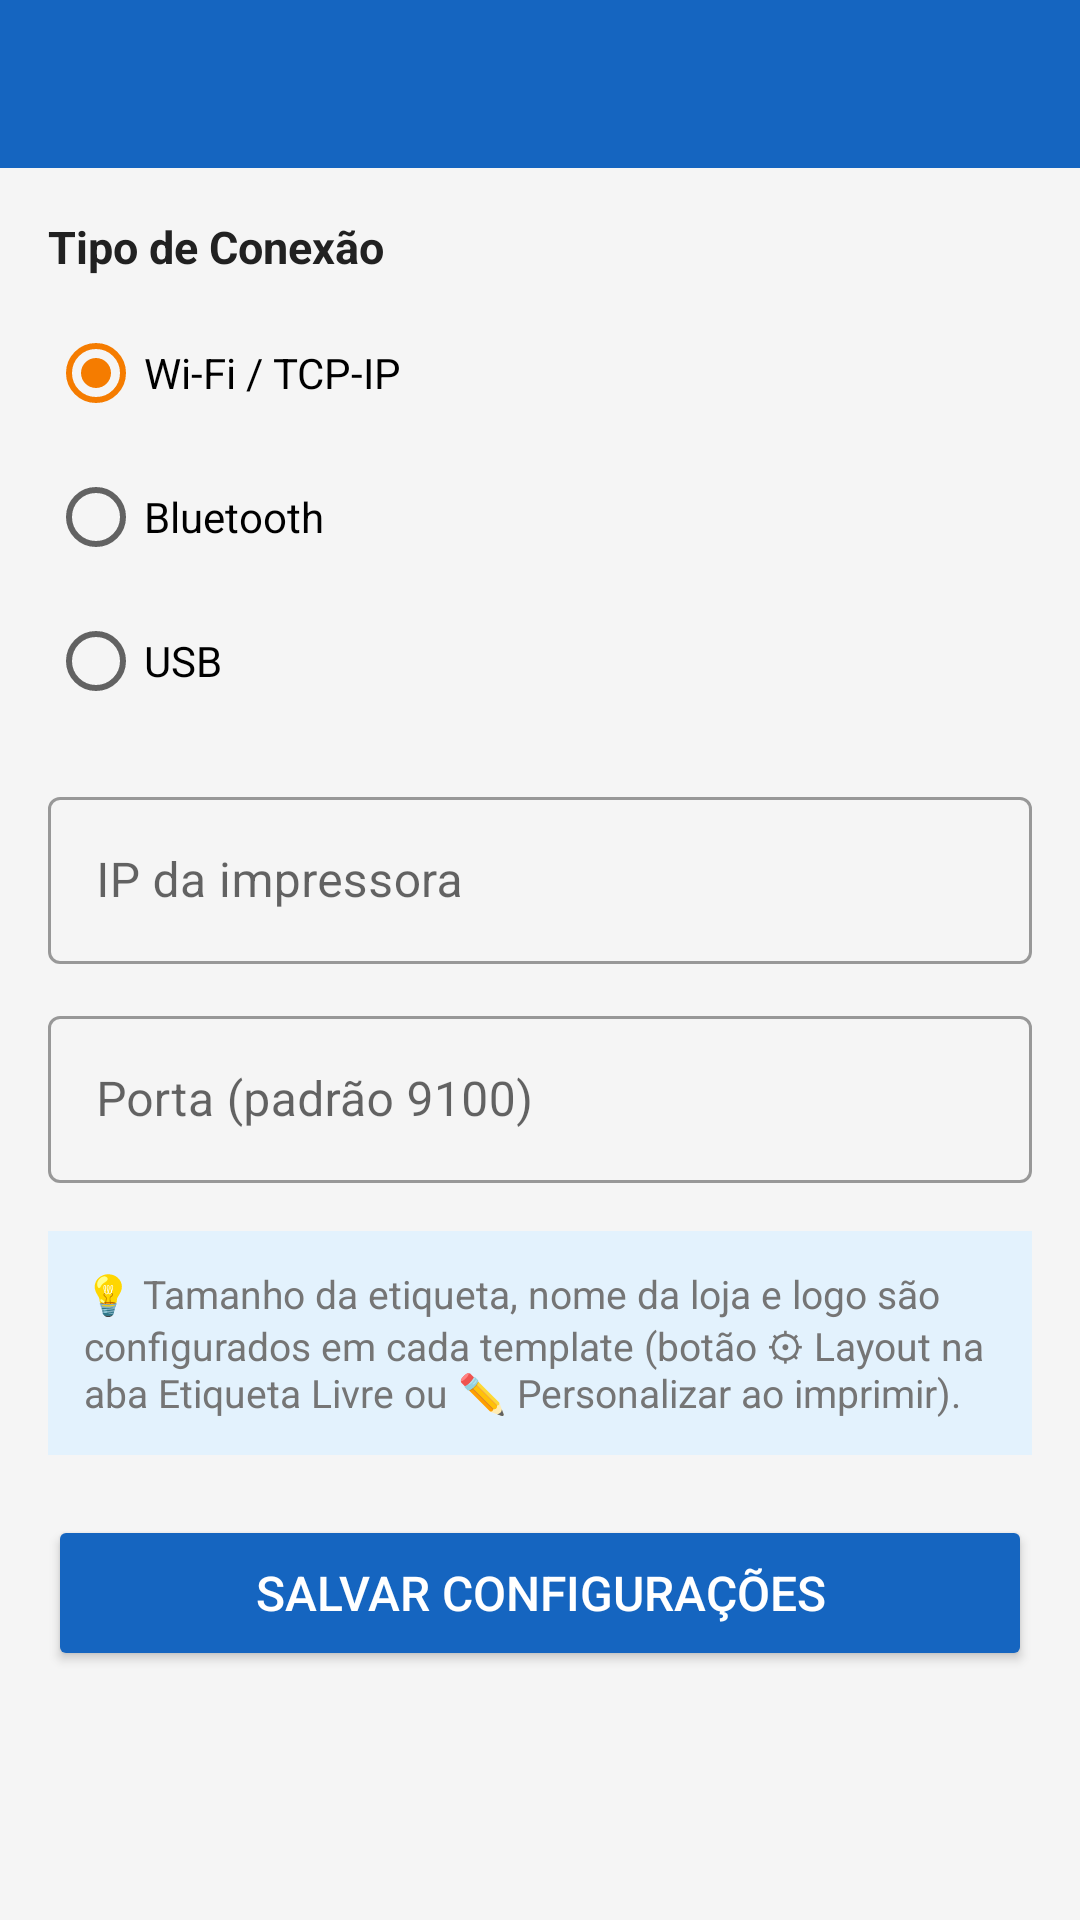

The Android layout XML behind this screen, and the referenced resources:
<!-- AndroidManifest.xml: application theme Theme.EtiquetaValidade -->
<!-- res/layout/activity_configuracao.xml -->
<?xml version="1.0" encoding="utf-8"?>
<LinearLayout
    xmlns:android="http://schemas.android.com/apk/res/android"
    xmlns:app="http://schemas.android.com/apk/res-auto"
    android:layout_width="match_parent"
    android:layout_height="match_parent"
    android:orientation="vertical"
    android:background="@color/background">

    <androidx.appcompat.widget.Toolbar
        android:id="@+id/toolbar"
        android:layout_width="match_parent"
        android:layout_height="?attr/actionBarSize"
        android:background="@color/primary"
        app:titleTextColor="@android:color/white" />

    <ScrollView
        android:layout_width="match_parent"
        android:layout_height="0dp"
        android:layout_weight="1"
        android:padding="16dp">

        <LinearLayout
            android:layout_width="match_parent"
            android:layout_height="wrap_content"
            android:orientation="vertical">

            
            <TextView
                android:layout_width="wrap_content"
                android:layout_height="wrap_content"
                android:text="Tipo de Conexão"
                android:textStyle="bold"
                android:textSize="15sp"
                android:textColor="@color/text_primary"
                android:layout_marginBottom="8dp" />

            <RadioGroup
                android:id="@+id/rgConexao"
                android:layout_width="match_parent"
                android:layout_height="wrap_content"
                android:layout_marginBottom="16dp">
                <RadioButton android:id="@+id/rbTcpIp"
                    android:layout_width="wrap_content" android:layout_height="wrap_content"
                    android:text="Wi-Fi / TCP-IP" android:checked="true" />
                <RadioButton android:id="@+id/rbBluetooth"
                    android:layout_width="wrap_content" android:layout_height="wrap_content"
                    android:text="Bluetooth" />
                <RadioButton android:id="@+id/rbUsb"
                    android:layout_width="wrap_content" android:layout_height="wrap_content"
                    android:text="USB" />
            </RadioGroup>

            
            <LinearLayout
                android:id="@+id/layoutTcpIp"
                android:layout_width="match_parent"
                android:layout_height="wrap_content"
                android:orientation="vertical">

                <com.google.android.material.textfield.TextInputLayout
                    style="@style/Widget.MaterialComponents.TextInputLayout.OutlinedBox"
                    android:layout_width="match_parent" android:layout_height="wrap_content"
                    android:hint="IP da impressora" android:layout_marginBottom="12dp">
                    <com.google.android.material.textfield.TextInputEditText
                        android:id="@+id/etIp"
                        android:layout_width="match_parent" android:layout_height="wrap_content"
                        android:inputType="textNoSuggestions" />
                </com.google.android.material.textfield.TextInputLayout>

                <com.google.android.material.textfield.TextInputLayout
                    style="@style/Widget.MaterialComponents.TextInputLayout.OutlinedBox"
                    android:layout_width="match_parent" android:layout_height="wrap_content"
                    android:hint="Porta (padrão 9100)" android:layout_marginBottom="16dp">
                    <com.google.android.material.textfield.TextInputEditText
                        android:id="@+id/etPorta"
                        android:layout_width="match_parent" android:layout_height="wrap_content"
                        android:inputType="number" />
                </com.google.android.material.textfield.TextInputLayout>
            </LinearLayout>

            
            <LinearLayout
                android:id="@+id/layoutBluetooth"
                android:layout_width="match_parent"
                android:layout_height="wrap_content"
                android:orientation="vertical"
                android:visibility="gone">

                <com.google.android.material.textfield.TextInputLayout
                    style="@style/Widget.MaterialComponents.TextInputLayout.OutlinedBox"
                    android:layout_width="match_parent" android:layout_height="wrap_content"
                    android:hint="Endereço MAC Bluetooth" android:layout_marginBottom="8dp">
                    <com.google.android.material.textfield.TextInputEditText
                        android:id="@+id/etBtAddress"
                        android:layout_width="match_parent" android:layout_height="wrap_content"
                        android:inputType="textNoSuggestions" />
                </com.google.android.material.textfield.TextInputLayout>

                <Button
                    android:id="@+id/btnScanBluetooth"
                    android:layout_width="wrap_content" android:layout_height="wrap_content"
                    android:text="Listar dispositivos pareados"
                    android:layout_marginBottom="16dp" />
            </LinearLayout>

            
            <TextView
                android:id="@+id/tvUsbInfo"
                android:layout_width="match_parent" android:layout_height="wrap_content"
                android:text="Conecte a impressora via cabo USB. O app detectará automaticamente ao imprimir."
                android:textColor="@color/text_secondary"
                android:layout_marginBottom="16dp"
                android:visibility="gone" />

            <TextView
                android:layout_width="match_parent" android:layout_height="wrap_content"
                android:text="💡 Tamanho da etiqueta, nome da loja e logo são configurados em cada template (botão ⚙ Layout na aba Etiqueta Livre ou ✏️ Personalizar ao imprimir)."
                android:textColor="@color/text_secondary"
                android:textSize="13sp"
                android:background="#E3F2FD"
                android:padding="12dp"
                android:layout_marginBottom="20dp" />

            <Button
                android:id="@+id/btnSalvarConfig"
                android:layout_width="match_parent" android:layout_height="52dp"
                android:backgroundTint="@color/primary"
                android:text="Salvar Configurações"
                android:textColor="@android:color/white"
                android:textSize="16sp" />

        </LinearLayout>
    </ScrollView>
</LinearLayout>
<!-- resources referenced by this layout -->
<resources>
  <color name="background">#F5F5F5</color>
  <color name="primary">#1565C0</color>
  <color name="text_primary">#212121</color>
  <color name="text_secondary">#757575</color>
  <style name="Theme.EtiquetaValidade" parent="Theme.MaterialComponents.Light.NoActionBar">
          <item name="colorPrimary">@color/primary</item>
          <item name="colorPrimaryDark">@color/primary_dark</item>
          <item name="colorAccent">@color/accent</item>
          <item name="android:windowBackground">@color/background</item>
      </style>
  <color name="primary_dark">#0D47A1</color>
  <color name="accent">#F57C00</color>
</resources>
